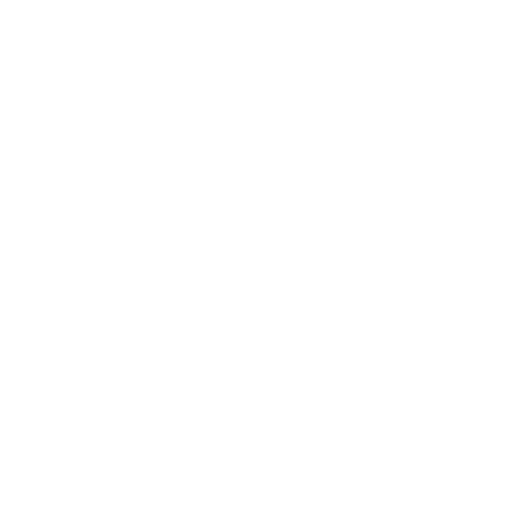
t = 0.00 s
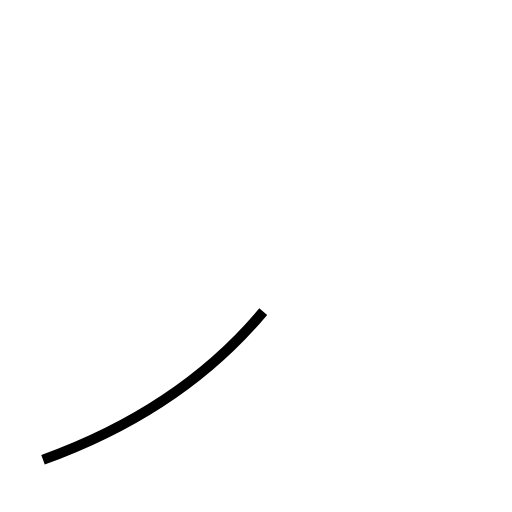
t = 0.79 s
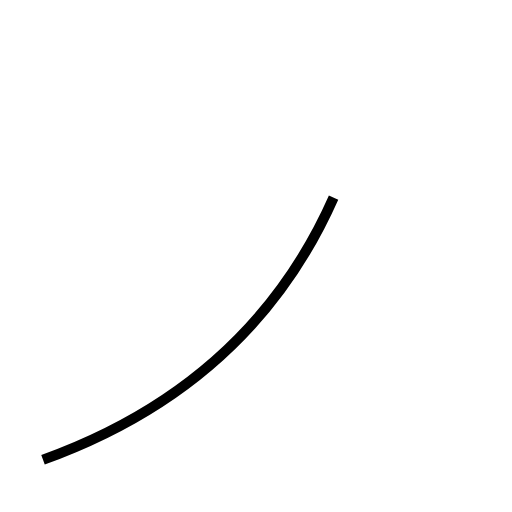
t = 1.18 s
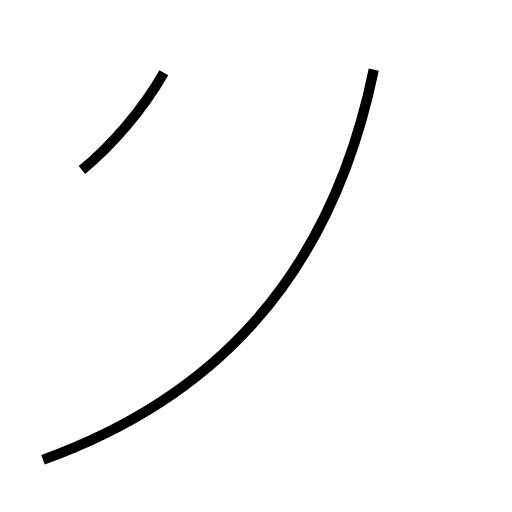
t = 1.95 s
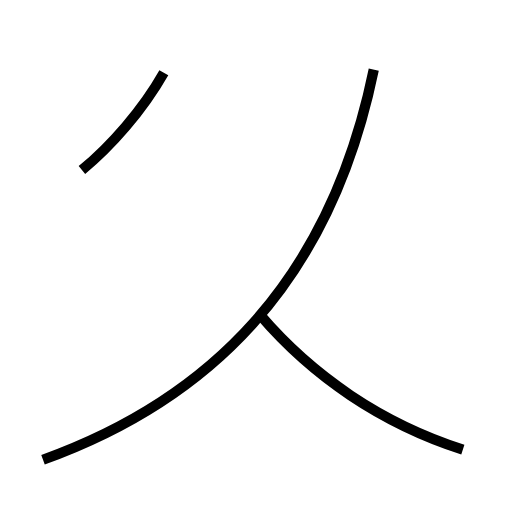
t = 2.67 s
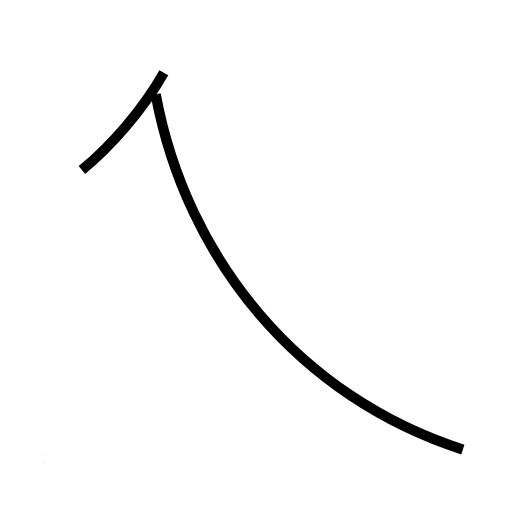
t = 3.40 s

The animated SVG that drew these frames (rendered in a browser with its animation timeline set to each time). Animation: 3 SMIL elements (animate=3); one cycle of 3.40 s.

<?xml version='1.0' encoding='utf-8'?>
<svg viewBox="0.0 -6.0 50.0 50.0" version="1.1" xmlns="http://www.w3.org/2000/svg"><rect x="-1000" y="-1000" width="2000" height="2000" stroke="white" fill="white" /><g style="fill:none;stroke:#000000;stroke-width:1"><path d="M 4.2 0.9 C 20.3 -4.9 32.2 -16.3 36.5 -37.2 " transform="translate(0.0 38.0)" stroke-dasharray="52.48344976423291" stroke-dashoffset="52.48344976423291"><animate attributeName="stroke-dashoffset" from="52.48344976423291" to="0" dur="1.5745034929269872s" begin="0s; anim_end.end" fill="freeze" id="anim0" /></path><path d="M 8.0 -27.4 C 10.8 -29.7 13.9 -33.2 16.0 -36.9 " transform="translate(0.0 38.0)" stroke-dasharray="12.483643828152493" stroke-dashoffset="12.483643828152493"><animate attributeName="stroke-dashoffset" from="12.483643828152493" to="0" dur="0.3745093148445748s" begin="anim0.end" fill="freeze" id="anim1" /></path><path d="M 45.2 -0.1 C 29.3 -5.2 18.2 -18.6 15.2 -34.8" transform="translate(0.0 38.0)" stroke-dasharray="48.19631348233816" stroke-dashoffset="48.19631348233816"><animate attributeName="stroke-dashoffset" from="48.19631348233816" to="0" dur="1.445889404470145s" begin="anim1.end" fill="freeze" id="anim_end" /></path></g></svg>
